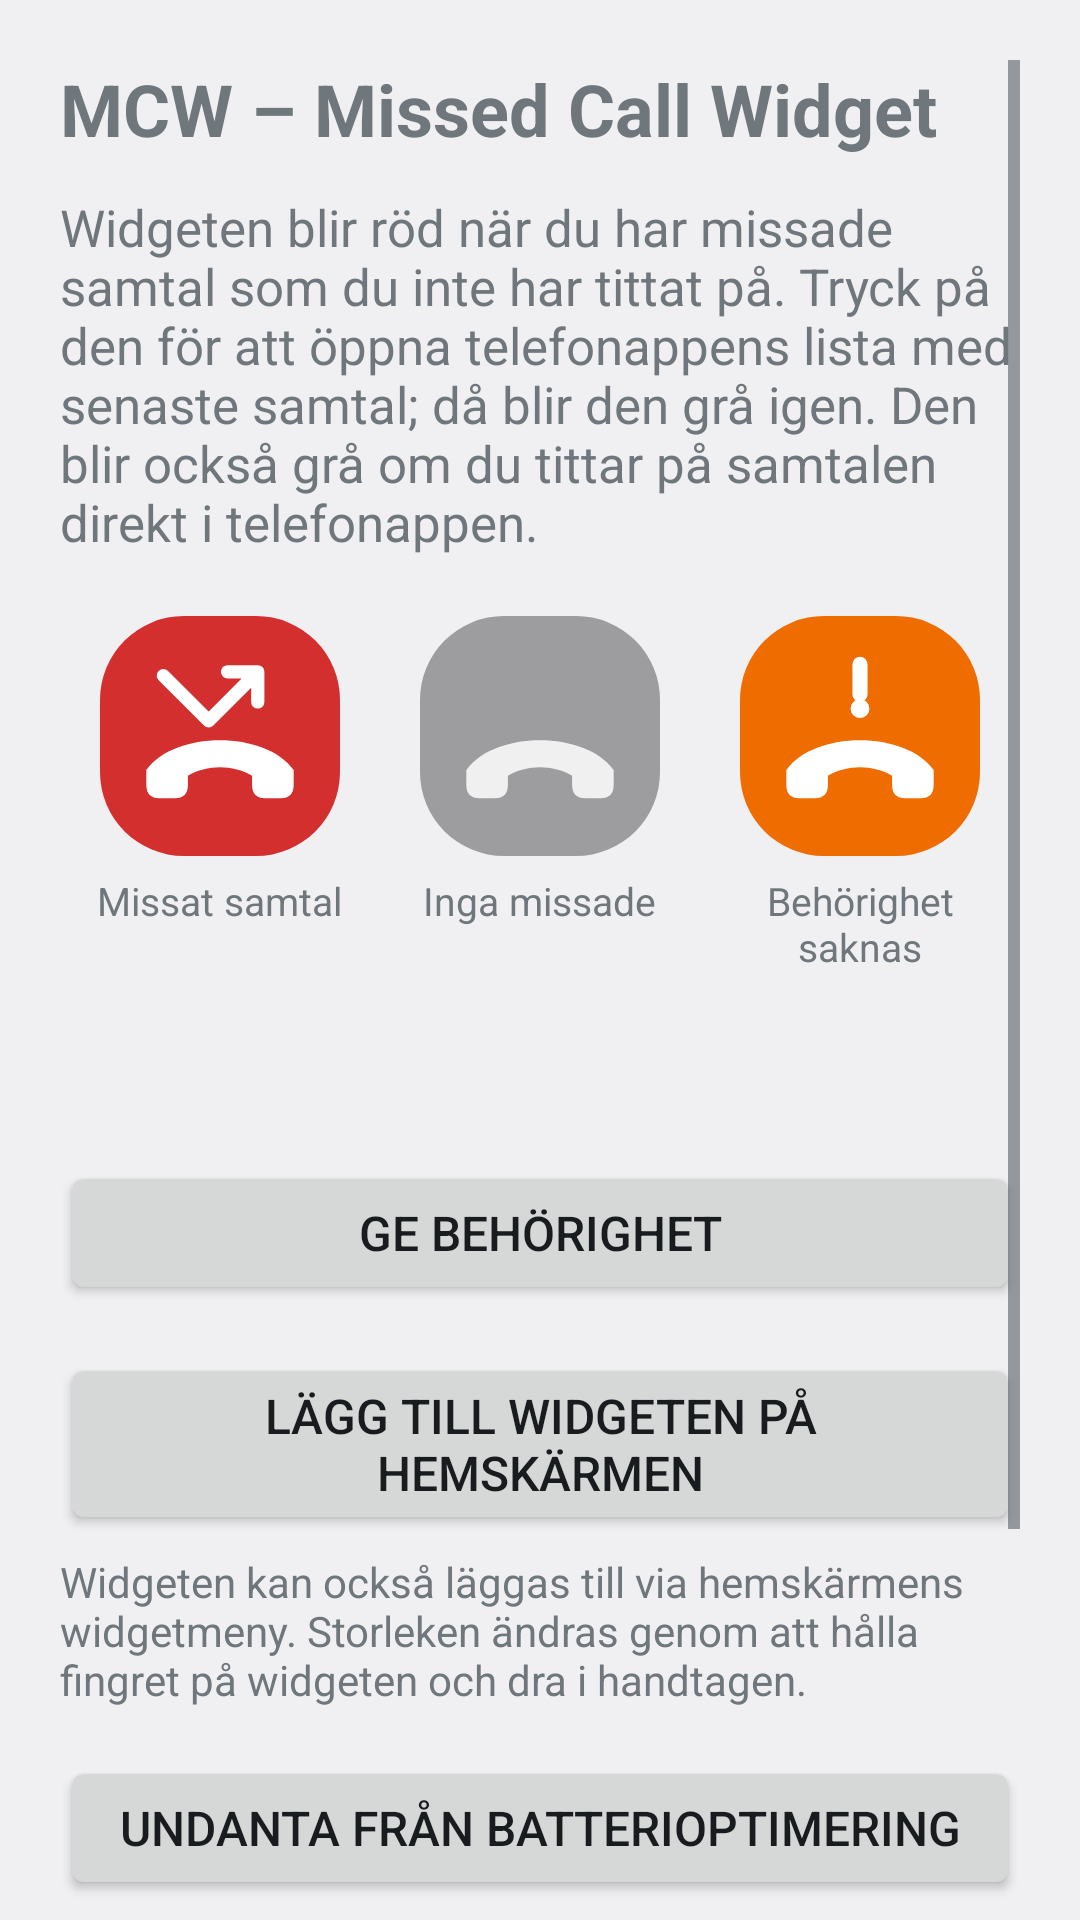

Write the Android layout XML for this screen, with the resource values it uses.
<!-- AndroidManifest.xml: activity theme android:Theme.DeviceDefault.DayNight -->
<!-- res/layout/activity_main.xml -->
<?xml version="1.0" encoding="utf-8"?>
<ScrollView xmlns:android="http://schemas.android.com/apk/res/android"
    android:id="@+id/main_root"
    android:layout_width="match_parent"
    android:layout_height="match_parent"
    android:padding="20dp"
    android:clipToPadding="false">

    <LinearLayout
        android:layout_width="match_parent"
        android:layout_height="wrap_content"
        android:orientation="vertical">

        <TextView
            android:layout_width="wrap_content"
            android:layout_height="wrap_content"
            android:text="@string/app_title"
            android:textSize="24sp"
            android:textStyle="bold" />

        <TextView
            android:layout_width="match_parent"
            android:layout_height="wrap_content"
            android:layout_marginTop="12dp"
            android:text="@string/intro"
            android:textSize="17sp" />

        
        <LinearLayout
            android:layout_width="match_parent"
            android:layout_height="wrap_content"
            android:layout_marginTop="20dp"
            android:orientation="horizontal">

            <LinearLayout style="@style/PreviewCell">
                <FrameLayout style="@style/PreviewBox" android:background="@drawable/bg_missed">
                    <ImageView style="@style/PreviewIcon" android:src="@drawable/ic_missed" />
                </FrameLayout>
                <TextView style="@style/PreviewLabel" android:text="@string/preview_missed" />
            </LinearLayout>

            <LinearLayout style="@style/PreviewCell">
                <FrameLayout style="@style/PreviewBox" android:background="@drawable/bg_idle">
                    <ImageView style="@style/PreviewIcon" android:src="@drawable/ic_idle" />
                </FrameLayout>
                <TextView style="@style/PreviewLabel" android:text="@string/preview_idle" />
            </LinearLayout>

            <LinearLayout style="@style/PreviewCell">
                <FrameLayout style="@style/PreviewBox" android:background="@drawable/bg_noperm">
                    <ImageView style="@style/PreviewIcon" android:src="@drawable/ic_noperm" />
                </FrameLayout>
                <TextView style="@style/PreviewLabel" android:text="@string/preview_noperm" />
            </LinearLayout>
        </LinearLayout>

        <TextView
            android:id="@+id/status"
            android:layout_width="match_parent"
            android:layout_height="wrap_content"
            android:layout_marginTop="24dp"
            android:textSize="17sp"
            android:textStyle="bold" />

        <Button
            android:id="@+id/button_permission"
            style="@style/MainButton"
            android:text="@string/button_permission" />

        <Button
            android:id="@+id/button_pin"
            style="@style/MainButton"
            android:text="@string/button_pin" />

        <TextView
            android:layout_width="match_parent"
            android:layout_height="wrap_content"
            android:layout_marginTop="6dp"
            android:text="@string/add_hint"
            android:textSize="14sp" />

        <Button
            android:id="@+id/button_battery"
            style="@style/MainButton"
            android:text="@string/button_battery" />

        <TextView
            android:layout_width="match_parent"
            android:layout_height="wrap_content"
            android:layout_marginTop="6dp"
            android:text="@string/battery_hint"
            android:textSize="14sp" />

        <Button
            android:id="@+id/button_test"
            style="@style/MainButton"
            android:text="@string/button_test" />

        <TextView
            android:id="@+id/version"
            android:layout_width="match_parent"
            android:layout_height="wrap_content"
            android:layout_marginTop="28dp"
            android:alpha="0.6"
            android:textSize="13sp" />
    </LinearLayout>
</ScrollView>
<!-- resources referenced by this layout -->
<resources>
  <!-- drawable bg_idle (drawable) -->
  <?xml version="1.0" encoding="utf-8"?>
  <shape xmlns:android="http://schemas.android.com/apk/res/android" android:shape="rectangle">
      <solid android:color="@color/mcw_idle_bg" />
      <corners android:radius="@android:dimen/system_app_widget_background_radius" />
  </shape>
  <!-- drawable bg_missed (drawable) -->
  <?xml version="1.0" encoding="utf-8"?>
  <shape xmlns:android="http://schemas.android.com/apk/res/android" android:shape="rectangle">
      <solid android:color="@color/mcw_red" />
      <corners android:radius="@android:dimen/system_app_widget_background_radius" />
  </shape>
  <!-- drawable bg_noperm (drawable) -->
  <?xml version="1.0" encoding="utf-8"?>
  <shape xmlns:android="http://schemas.android.com/apk/res/android" android:shape="rectangle">
      <solid android:color="@color/mcw_noperm" />
      <corners android:radius="@android:dimen/system_app_widget_background_radius" />
  </shape>
  <string name="add_hint">Widgeten kan också läggas till via hemskärmens widgetmeny. Storleken ändras genom att hålla fingret på widgeten och dra i handtagen.</string>
  <string name="app_title">MCW – Missed Call Widget</string>
  <string name="battery_hint">Undantaget gör att widgeten uppdateras pålitligt även när telefonen sparar ström.</string>
  <string name="button_battery">Undanta från batterioptimering</string>
  <string name="button_permission">Ge behörighet</string>
  <string name="button_pin">Lägg till widgeten på hemskärmen</string>
  <string name="button_test">Öppna samtalsloggen</string>
  <string name="intro">Widgeten blir röd när du har missade samtal som du inte har tittat på. Tryck på den för att öppna telefonappens lista med senaste samtal; då blir den grå igen. Den blir också grå om du tittar på samtalen direkt i telefonappen.</string>
  <string name="preview_idle">Inga missade</string>
  <string name="preview_missed">Missat samtal</string>
  <string name="preview_noperm">Behörighet saknas</string>
  <style name="MainButton">
          <item name="android:layout_width">match_parent</item>
          <item name="android:layout_height">wrap_content</item>
          <item name="android:layout_marginTop">16dp</item>
          <item name="android:textSize">16sp</item>
      </style>
  <style name="PreviewBox">
          <item name="android:layout_width">80dp</item>
          <item name="android:layout_height">80dp</item>
      </style>
  <style name="PreviewCell">
          <item name="android:layout_width">0dp</item>
          <item name="android:layout_height">wrap_content</item>
          <item name="android:layout_weight">1</item>
          <item name="android:orientation">vertical</item>
          <item name="android:gravity">center_horizontal</item>
      </style>
  <style name="PreviewIcon">
          <item name="android:layout_width">match_parent</item>
          <item name="android:layout_height">match_parent</item>
          <item name="android:padding">6dp</item>
          <item name="android:scaleType">fitCenter</item>
          <item name="android:importantForAccessibility">no</item>
      </style>
  <style name="PreviewLabel">
          <item name="android:layout_width">wrap_content</item>
          <item name="android:layout_height">wrap_content</item>
          <item name="android:layout_marginTop">6dp</item>
          <item name="android:gravity">center</item>
          <item name="android:textSize">13sp</item>
      </style>
  <color name="mcw_idle_bg">#59000000</color>
  <color name="mcw_red">#D32F2F</color>
  <color name="mcw_noperm">#EF6C00</color>
  <color name="mcw_idle_icon">#D9FFFFFF</color>
</resources>
